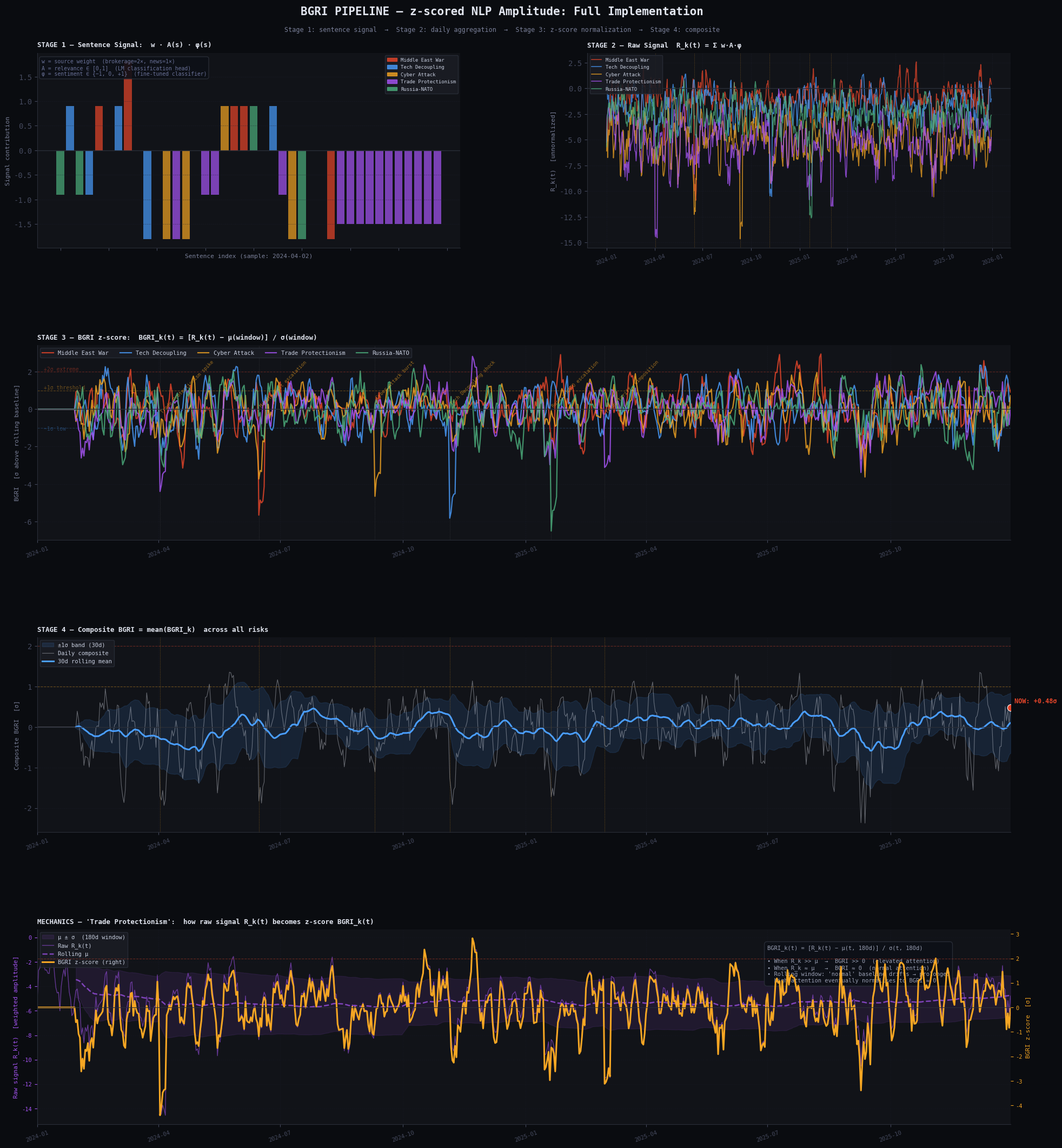

Source code (Python):
import numpy as np
import pandas as pd
import matplotlib.pyplot as plt
import matplotlib.gridspec as gridspec
import matplotlib.patches as mpatches
import matplotlib.patheffects as pe
from collections import defaultdict
import warnings
warnings.filterwarnings('ignore')

# Style
plt.rcParams.update({
    'figure.facecolor': '#0a0c10', 'axes.facecolor': '#111318',
    'axes.edgecolor': '#2a2e38',   'axes.labelcolor': '#7a8099',
    'xtick.color': '#454a5e',      'ytick.color': '#454a5e',
    'text.color': '#e2e6f0',       'grid.color': '#1e2130',
    'grid.linewidth': 0.5,         'font.family': 'monospace',
    'axes.spines.top': False,      'axes.spines.right': False,
})

RISKS = ["Middle East War", "Tech Decoupling", "Cyber Attack",
         "Trade Protectionism", "Russia-NATO"]

SOURCE_WEIGHTS = {"brokerage": 2.0, "news": 1.0}   # BlackRock: brokerage >> news

# Seed vocabulary per risk — in production this is learned by the fine-tuned LM
RISK_VOCAB = {
    "Middle East War":     ["israel", "hamas", "iran", "hezbollah", "gaza",
                            "ceasefire", "escalation", "brent", "oil supply"],
    "Tech Decoupling":     ["nvidia", "chip export", "semiconductor", "huawei",
                            "ai competition", "decoupling", "technology ban"],
    "Cyber Attack":        ["ransomware", "cyber espionage", "malware", "hack",
                            "critical infrastructure", "state-backed", "zero-day"],
    "Trade Protectionism": ["tariff", "trade war", "import duty", "protectionism",
                            "retaliatory", "section 232", "reciprocal tariff"],
    "Russia-NATO":         ["ukraine", "russia", "nato", "escalation", "drone strike",
                            "missile", "peace talks", "zelensky", "kremlin"],
}

SENTIMENT_WORDS = {
    "positive": ["ceasefire", "peace", "truce", "agreement", "stabilize", "resolve"],
    "negative": ["escalation", "attack", "war", "threat", "conflict", "ban",
                 "missile", "hack", "ransomware", "tariff", "retaliatory",
                 "espionage", "invasion", "crisis", "strike"],
}

def generate_corpus(n_days: int = 730, seed: int = 42) -> pd.DataFrame:
    """
    Generate synthetic corpus of (date, sentence, source_type) tuples.
    Injects real signal bursts at known event dates.

    Pseudocode:
      FOR each day t:
          n_articles ~ Poisson(λ=5)          # random daily article count
          FOR each article:
              source ~ Bernoulli(p=0.3)       # 30% brokerage, 70% news
              sentences = generate_sentences(date, source)
      RETURN DataFrame
    """
    rng = np.random.default_rng(seed)
    rows = []
    dates = pd.date_range("2024-01-01", periods=n_days, freq="D")

    # Inject amplitude bursts (simulate real events)
    EVENTS = {
        pd.Timestamp("2024-04-02"): ("Trade Protectionism", 3.0, "negative"),
        pd.Timestamp("2024-06-15"): ("Middle East War",     2.5, "negative"),
        pd.Timestamp("2024-09-10"): ("Cyber Attack",        2.0, "negative"),
        pd.Timestamp("2024-11-05"): ("Tech Decoupling",     2.8, "negative"),
        pd.Timestamp("2025-01-20"): ("Russia-NATO",         1.8, "negative"),
        pd.Timestamp("2025-03-01"): ("Trade Protectionism", 2.2, "negative"),
    }

    for date in dates:
        n_articles = rng.poisson(lam=5)
        for _ in range(n_articles):
            source = rng.choice(["brokerage","news"], p=[0.3, 0.7])
            n_sent = rng.integers(3, 12)
            for _ in range(n_sent):
                risk = rng.choice(RISKS)
                vocab = RISK_VOCAB[risk]
                word  = rng.choice(vocab)
                rel_base = rng.beta(2, 5)
                sent_base = rng.choice([-1, 0, 1], p=[0.3, 0.4, 0.3])
                rows.append({
                    "date": date, "source": source,
                    "risk_topic": risk, "keyword": word,
                    "relevance": float(rel_base),
                    "sentiment": int(sent_base),
                })
        # Inject event burst
        if date in EVENTS:
            ev_risk, ev_amp, ev_sent = EVENTS[date]
            sent_val = -1 if ev_sent == "negative" else 1
            for _ in range(30):
                rows.append({
                    "date": date, "source": "brokerage",
                    "risk_topic": ev_risk, "keyword": "event_burst",
                    "relevance": min(1.0, float(rng.beta(8, 2) * ev_amp / 3)),
                    "sentiment": sent_val,
                })
    return pd.DataFrame(rows)

class SimpleLM:
    """
    Lightweight stand-in for the fine-tuned transformer LM.

    classify_relevance():
      Input : sentence text (here: keyword + source as proxy)
      Output: relevance score ∈ [0, 1]

    classify_sentiment():
      Input : sentence text
      Output: sentiment ∈ {-1, 0, +1}
    """

    def classify_relevance(self, keyword: str, target_risk: str, source_risk: str) -> float:
        """Proxy for transformer relevance head."""
        base = 0.75 if source_risk == target_risk else 0.05
        if any(kw in keyword for kw in RISK_VOCAB.get(target_risk, [])):
            base = min(1.0, base + 0.15)
        return base

    def classify_sentiment(self, keyword: str, raw_sentiment: int) -> int:
        """Proxy for fine-tuned sentiment head."""
        for neg_word in SENTIMENT_WORDS["negative"]:
            if neg_word in keyword:
                return -1
        for pos_word in SENTIMENT_WORDS["positive"]:
            if pos_word in keyword:
                return +1
        return raw_sentiment

def compute_raw_signal(corpus: pd.DataFrame, lm: SimpleLM) -> pd.DataFrame:
    """
    Aggregate sentence-level scores into daily raw signal R_k(t).

    R_k(t) = Σ_s  w(source_s) · A(s, risk_k) · φ(s)
    """
    results = defaultdict(lambda: defaultdict(float))

    for _, row in corpus.iterrows():
        date   = row["date"]
        source = row["source"]
        w      = SOURCE_WEIGHTS[source]

        for risk_k in RISKS:
            A = lm.classify_relevance(row["keyword"], risk_k, row["risk_topic"])
            phi = lm.classify_sentiment(row["keyword"], row["sentiment"])
            results[date][risk_k] += w * A * phi

    df = pd.DataFrame(results).T.fillna(0)
    df.index = pd.DatetimeIndex(df.index)
    df = df.sort_index()
    df = df.rolling(5, min_periods=1).mean()
    return df


def compute_bgri(raw_signal: pd.DataFrame, window_days: int = 365) -> pd.DataFrame:
    """
    Normalize raw signal to z-score using rolling window.

    BGRI_k(t) = [R_k(t) − μ_k(window)] / σ_k(window)
    """
    bgri = pd.DataFrame(index=raw_signal.index, columns=raw_signal.columns, dtype=float)
    for risk_k in raw_signal.columns:
        s = raw_signal[risk_k]
        mu    = s.rolling(window_days, min_periods=30).mean()
        sigma = s.rolling(window_days, min_periods=30).std()
        bgri[risk_k] = (s - mu) / sigma.replace(0, np.nan)
    return bgri.fillna(0)


def compute_composite(bgri: pd.DataFrame) -> pd.Series:
    """
    Composite BGRI = simple average across all tracked risks.
    Captures overall 'temperature' of geopolitical risk attention.
    """
    return bgri.mean(axis=1)

print("Generating synthetic corpus...")
corpus = generate_corpus(n_days=730)
print(f"  {len(corpus):,} sentence-level records across {corpus.date.nunique()} days")

print("Running NLP classification + signal aggregation...")
lm         = SimpleLM()
raw_signal = compute_raw_signal(corpus, lm)

print("Computing BGRI z-scores...")
bgri      = compute_bgri(raw_signal, window_days=180)
composite = compute_composite(bgri)

print("Done.")

RISK_COLORS = {
    "Middle East War":     '#e8462a',
    "Tech Decoupling":     '#4a9eff',
    "Cyber Attack":        '#f5a623',
    "Trade Protectionism": '#a855f7',
    "Russia-NATO":         '#4caf7d',
}

EVENT_DATES = {
    "2024-04-02": ("Trade Protectionism spike",  0.85),
    "2024-06-15": ("Middle East escalation",      0.85),
    "2024-09-10": ("Cyber attack burst",          0.85),
    "2024-11-05": ("Tech Decoupling shock",       0.85),
    "2025-01-20": ("Russia-NATO escalation",      0.85),
    "2025-03-01": ("Trade tariff reimposition",   0.85),
}


def add_event_lines(ax, dates_dict, ymax):
    for d, (label, alpha) in dates_dict.items():
        ts = pd.Timestamp(d)
        ax.axvline(ts, color='#f5a623', lw=0.7, ls=':', alpha=0.4, zorder=1)


fig = plt.figure(figsize=(20, 22), facecolor='#0a0c10')
gs  = gridspec.GridSpec(4, 2, hspace=0.50, wspace=0.30,
                        left=0.07, right=0.97, top=0.94, bottom=0.04)

# PANEL A: RAW SENTENCE SCORES (sample day)
ax_sent = fig.add_subplot(gs[0, 0])
ax_sent.set_facecolor('#111318')

sample_day = corpus[corpus.date == pd.Timestamp("2024-04-02")].copy()
sample_day = sample_day.head(40)
sample_day["signal"] = (
    sample_day.apply(
        lambda r: SOURCE_WEIGHTS[r.source]
                  * lm.classify_relevance(r.keyword, r.risk_topic, r.risk_topic)
                  * lm.classify_sentiment(r.keyword, r.sentiment),
        axis=1
    )
)
colors_sent = [RISK_COLORS[r] for r in sample_day.risk_topic]
x_pos = np.arange(len(sample_day))
ax_sent.bar(x_pos, sample_day["signal"], color=colors_sent, alpha=0.7,
            width=0.8, edgecolor='none')
ax_sent.axhline(0, color='#2a2e38', lw=1)
ax_sent.set_title("STAGE 1 — Sentence Signal:  w · A(s) · φ(s)",
                   fontsize=9, fontweight='bold', color='#e2e6f0',
                   loc='left', pad=8)
ax_sent.set_xlabel("Sentence index (sample: 2024-04-02)", fontsize=8)
ax_sent.set_ylabel("Signal contribution", fontsize=8)
ax_sent.tick_params(labelbottom=False)
ax_sent.grid(axis='y', ls='--', lw=0.5, alpha=0.5)

patches = [mpatches.Patch(color=c, label=r, alpha=0.8)
           for r, c in RISK_COLORS.items()]
ax_sent.legend(handles=patches, fontsize=6.5, loc='upper right',
               facecolor='#1a1d24', edgecolor='#2a2e38', labelcolor='#c8cfe0',
               framealpha=0.9)
ax_sent.text(0.01, 0.97,
    "w = source weight  (brokerage=2×, news=1×)\n"
    "A = relevance ∈ [0,1]  (LM classification head)\n"
    "φ = sentiment ∈ {−1, 0, +1}  (fine-tuned classifier)",
    transform=ax_sent.transAxes, fontsize=7, va='top',
    color='#6a7299', fontfamily='monospace',
    bbox=dict(boxstyle='round,pad=0.4', facecolor='#0d1017',
              edgecolor='#2a2e38', alpha=0.9))

# PANEL B: RAW DAILY SIGNAL R_k(t)
ax_raw = fig.add_subplot(gs[0, 1])
ax_raw.set_facecolor('#111318')

for risk_k in RISKS:
    ax_raw.plot(raw_signal.index, raw_signal[risk_k],
                color=RISK_COLORS[risk_k], lw=1.2, alpha=0.75, label=risk_k)

ax_raw.axhline(0, color='#2a2e38', lw=1)
add_event_lines(ax_raw, EVENT_DATES, raw_signal.values.max())
ax_raw.set_title("STAGE 2 — Raw Signal  R_k(t) = Σ w·A·φ",
                  fontsize=9, fontweight='bold', color='#e2e6f0',
                  loc='left', pad=8)
ax_raw.set_ylabel("R_k(t)  [unnormalized]", fontsize=8)
ax_raw.legend(fontsize=6.5, loc='upper left', facecolor='#1a1d24',
              edgecolor='#2a2e38', labelcolor='#c8cfe0', framealpha=0.9)
ax_raw.grid(ls='--', lw=0.5, alpha=0.5)
ax_raw.tick_params(axis='x', labelsize=7, rotation=20)

# PANEL C: BGRI Z-SCORE per risk
ax_bgri = fig.add_subplot(gs[1, :])
ax_bgri.set_facecolor('#111318')

for risk_k in RISKS:
    ax_bgri.plot(bgri.index, bgri[risk_k],
                 color=RISK_COLORS[risk_k], lw=1.6, alpha=0.82, label=risk_k)

ax_bgri.axhline(0,  color='#2a2e38', lw=1.0, ls='-')
ax_bgri.axhline(1,  color='#f5a623', lw=0.8, ls='--', alpha=0.35)
ax_bgri.axhline(2,  color='#e8462a', lw=0.8, ls='--', alpha=0.35)
ax_bgri.axhline(-1, color='#4a9eff', lw=0.8, ls='--', alpha=0.25)
ax_bgri.text(bgri.index[5], 1.05,  '+1σ threshold', fontsize=7, color='#f5a62366')
ax_bgri.text(bgri.index[5], 2.05,  '+2σ extreme',   fontsize=7, color='#e8462a66')
ax_bgri.text(bgri.index[5], -1.12, '−1σ low',        fontsize=7, color='#4a9eff55')

for d, (label, _) in EVENT_DATES.items():
    ts = pd.Timestamp(d)
    ax_bgri.axvline(ts, color='#ffffff', lw=0.6, ls=':', alpha=0.15, zorder=1)
    ax_bgri.text(ts, bgri.values.max()*0.90, label,
                 fontsize=6.5, color='#f5a62399', rotation=45,
                 ha='left', va='top', fontfamily='monospace')

ax_bgri.set_title(
    "STAGE 3 — BGRI z-score:  BGRI_k(t) = [R_k(t) − μ(window)] / σ(window)",
    fontsize=9, fontweight='bold', color='#e2e6f0', loc='left', pad=8)
ax_bgri.set_ylabel("BGRI  [σ above rolling baseline]", fontsize=8)
ax_bgri.legend(fontsize=7.5, loc='upper left', facecolor='#1a1d24',
               edgecolor='#2a2e38', labelcolor='#c8cfe0', framealpha=0.9,
               ncol=5)
ax_bgri.grid(ls='--', lw=0.5, alpha=0.4)
ax_bgri.tick_params(axis='x', labelsize=7.5, rotation=20)
ax_bgri.set_xlim(bgri.index[0], bgri.index[-1])

# PANEL D: COMPOSITE BGRI + rolling stats
ax_comp = fig.add_subplot(gs[2, :])
ax_comp.set_facecolor('#111318')

roll_mu  = composite.rolling(30).mean()
roll_std = composite.rolling(30).std()

ax_comp.fill_between(composite.index,
                     roll_mu - roll_std, roll_mu + roll_std,
                     alpha=0.12, color='#4a9eff', label='±1σ band (30d)')
ax_comp.plot(composite.index, composite,
             color='#e2e6f0', lw=0.8, alpha=0.4, label='Daily composite')
ax_comp.plot(composite.index, roll_mu,
             color='#4a9eff', lw=2.2, label='30d rolling mean')

ax_comp.axhline(0, color='#2a2e38', lw=1)
ax_comp.axhline(1, color='#f5a623', lw=0.8, ls='--', alpha=0.4)
ax_comp.axhline(2, color='#e8462a', lw=0.8, ls='--', alpha=0.4)

for d, (label, _) in EVENT_DATES.items():
    ts = pd.Timestamp(d)
    ax_comp.axvline(ts, color='#f5a623', lw=0.8, ls=':', alpha=0.4)

last_val = composite.iloc[-1]
ax_comp.scatter(composite.index[-1], last_val, s=80,
                color='#e8462a', zorder=6, edgecolors='white', lw=0.8)
ax_comp.text(composite.index[-1], last_val + 0.12,
             f' NOW: {last_val:+.2f}σ',
             fontsize=8.5, color='#e8462a', fontfamily='monospace',
             fontweight='bold')

ax_comp.set_title("STAGE 4 — Composite BGRI = mean(BGRI_k)  across all risks",
                   fontsize=9, fontweight='bold', color='#e2e6f0',
                   loc='left', pad=8)
ax_comp.set_ylabel("Composite BGRI  [σ]", fontsize=8)
ax_comp.legend(fontsize=7.5, loc='upper left', facecolor='#1a1d24',
               edgecolor='#2a2e38', labelcolor='#c8cfe0', framealpha=0.9)
ax_comp.grid(ls='--', lw=0.5, alpha=0.4)
ax_comp.tick_params(axis='x', labelsize=7.5, rotation=20)
ax_comp.set_xlim(composite.index[0], composite.index[-1])

# PANEL E: Z-score mechanics diagram
ax_mech = fig.add_subplot(gs[3, :])
ax_mech.set_facecolor('#111318')

risk_demo = "Trade Protectionism"
r_s   = raw_signal[risk_demo]
mu_s  = r_s.rolling(180, min_periods=30).mean()
sig_s = r_s.rolling(180, min_periods=30).std()
z_s   = bgri[risk_demo]

ax2 = ax_mech.twinx()

ax_mech.fill_between(r_s.index, mu_s - sig_s, mu_s + sig_s,
                     alpha=0.10, color='#a855f7', label='μ ± σ  (180d window)')
ax_mech.plot(r_s.index, r_s,  color='#a855f7', lw=1.0, alpha=0.55, label='Raw R_k(t)')
ax_mech.plot(r_s.index, mu_s, color='#a855f7', lw=1.8, ls='--', alpha=0.7, label='Rolling μ')

ax2.plot(z_s.index, z_s, color='#f5a623', lw=2.2, label='BGRI z-score (right)')
ax2.axhline(0, color='#2a2e38', lw=0.8)
ax2.axhline(2, color='#e8462a', lw=0.8, ls='--', alpha=0.4)
ax2.set_ylabel("BGRI z-score  [σ]", fontsize=8, color='#f5a623')
ax2.tick_params(axis='y', colors='#f5a623', labelsize=7.5)

ax_mech.set_title(
    f"MECHANICS — '{risk_demo}':  how raw signal R_k(t) becomes z-score BGRI_k(t)",
    fontsize=9, fontweight='bold', color='#e2e6f0', loc='left', pad=8)
ax_mech.set_ylabel("Raw signal R_k(t)  [weighted amplitude]", fontsize=8,
                    color='#a855f7')
ax_mech.tick_params(axis='y', colors='#a855f7', labelsize=7.5)
ax_mech.tick_params(axis='x', labelsize=7.5, rotation=20)
ax_mech.grid(ls='--', lw=0.5, alpha=0.3)

lines1, labels1 = ax_mech.get_legend_handles_labels()
lines2, labels2 = ax2.get_legend_handles_labels()
ax_mech.legend(lines1 + lines2, labels1 + labels2,
               fontsize=7.5, loc='upper left', facecolor='#1a1d24',
               edgecolor='#2a2e38', labelcolor='#c8cfe0', framealpha=0.9)

ax_mech.set_xlim(r_s.index[0], r_s.index[-1])
ax_mech.set_facecolor('#111318')

ax_mech.text(0.75, 0.92,
    "BGRI_k(t) = [R_k(t) − μ(t, 180d)] / σ(t, 180d)\n\n"
    "• When R_k >> μ  →  BGRI >> 0  (elevated attention)\n"
    "• When R_k ≈ μ   →  BGRI ≈ 0  (normal attention)\n"
    "• Rolling window: 'normal' baseline drifts → prolonged\n"
    "  high attention eventually normalises to BGRI ≈ 0",
    transform=ax_mech.transAxes, fontsize=7.5, va='top',
    color='#9aa0b4', fontfamily='monospace',
    bbox=dict(boxstyle='round,pad=0.5', facecolor='#0d1017',
              edgecolor='#2a2e38', alpha=0.95))

# Master title
fig.text(0.50, 0.972,
         "BGRI PIPELINE — z-scored NLP Amplitude: Full Implementation",
         ha='center', fontsize=15, fontweight='bold', color='#e2e6f0',
         fontfamily='monospace')
fig.text(0.50, 0.958,
         "Stage 1: sentence signal  →  Stage 2: daily aggregation  →  "
         "Stage 3: z-score normalization  →  Stage 4: composite",
         ha='center', fontsize=8.5, color='#7a8099', fontfamily='monospace')

plt.show()

print("── BGRI Summary Statistics (latest 30 days) ──")
latest = bgri.tail(30).mean()
for risk_k in RISKS:
    bar = '█' * max(0, int((latest[risk_k]+2)*4))
    print(f"  {risk_k:<25s}  {latest[risk_k]:+.3f}σ  {bar}")
print(f"\n  COMPOSITE                   {composite.tail(30).mean():+.3f}σ")
